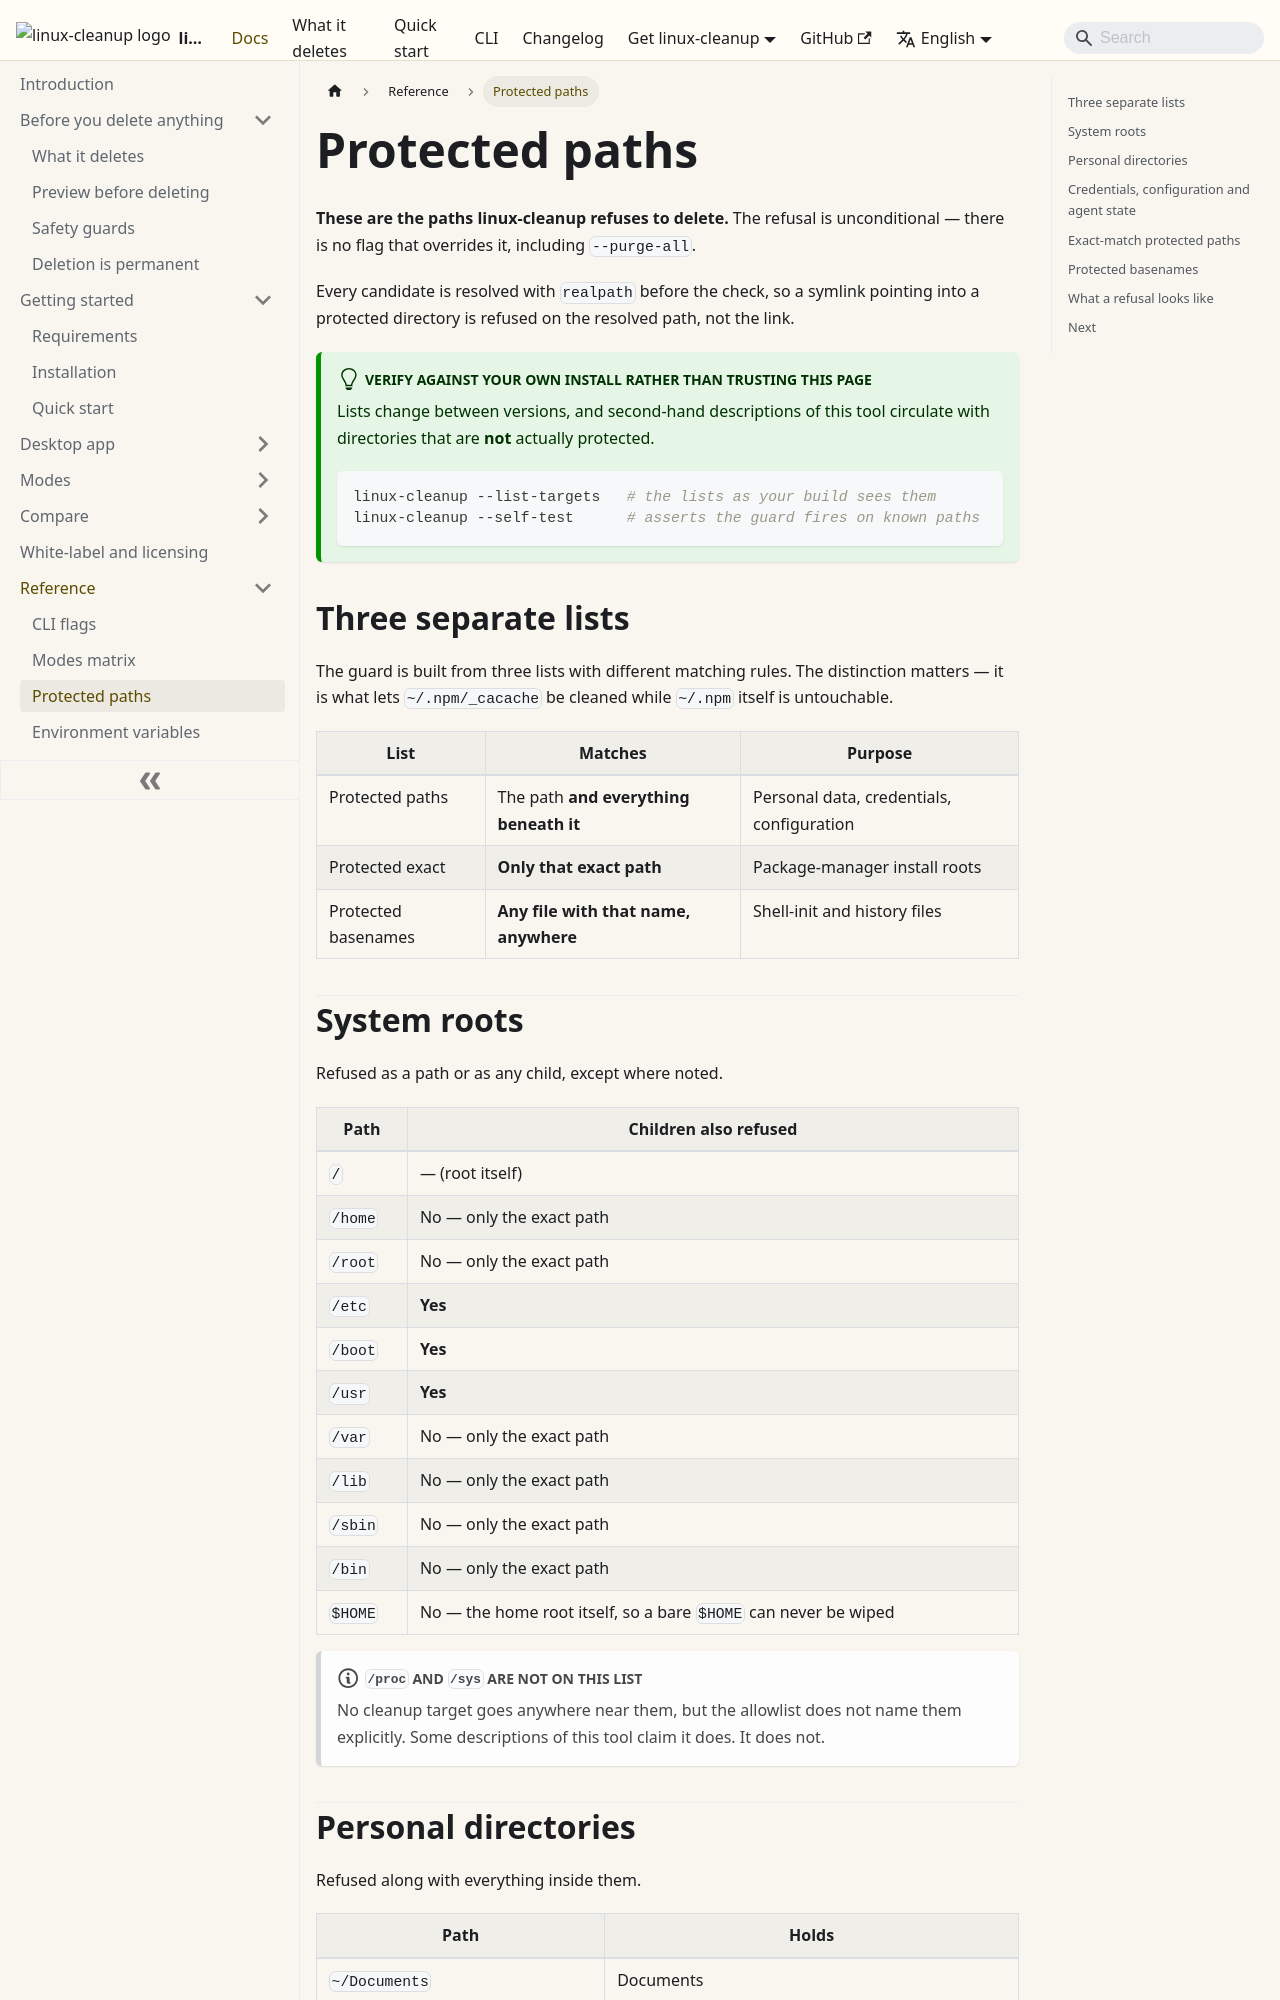

repository: aoneahsan/linux-cleanup-docs · page: reference/protected-paths/index.html · generator: docusaurus

---
title: Protected paths
description: The complete verified list of paths linux-cleanup refuses to delete — system roots, personal directories, package-manager install roots, and shell-init filenames.
sidebar_position: 3
---

# Protected paths

**These are the paths linux-cleanup refuses to delete.** The refusal is unconditional — there is no flag
that overrides it, including `--purge-all`.

Every candidate is resolved with `realpath` before the check, so a symlink pointing into a protected
directory is refused on the resolved path, not the link.

:::tip Verify against your own install rather than trusting this page
Lists change between versions, and second-hand descriptions of this tool circulate with directories that are
**not** actually protected.

```bash
linux-cleanup --list-targets   # the lists as your build sees them
linux-cleanup --self-test      # asserts the guard fires on known paths
```
:::

## Three separate lists

The guard is built from three lists with different matching rules. The distinction matters — it is what lets
`~/.npm/_cacache` be cleaned while `~/.npm` itself is untouchable.

| List | Matches | Purpose |
|---|---|---|
| Protected paths | The path **and everything beneath it** | Personal data, credentials, configuration |
| Protected exact | **Only that exact path** | Package-manager install roots |
| Protected basenames | **Any file with that name, anywhere** | Shell-init and history files |
